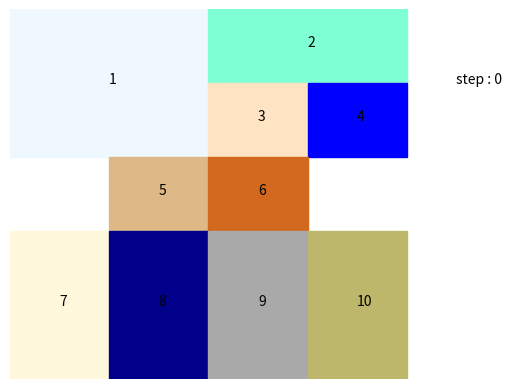

The matplotlib source for this figure:
import copy
import os
import random
import numpy as np
import matplotlib.pyplot as plt
import matplotlib.patches as patches
from matplotlib import colors


# PIECES_TYPE = {
#     "1x1": {"size": (1, 1), "value": 1}, 
#     "1x2": {"size": (1, 2), "value": 2},
#     "2x1": {"size": (2, 1), "value": 3}, 
#     "2x2": {"size": (2, 2), "value": 4}, 
# } 

PIECES_TYPE = {
    (1, 1): 1, 
    (1, 2): 2,
    (2, 1): 3, 
    (2, 2): 4, 
} 

DIRECTION = {'UP': (-1, 0), 'RIGHT': (0, 1), 'DOWN': (1, 0), 'LEFT': (0, -1)}
REDIRECTION = {'UP': 'DOWN', 'DOWN': 'UP', 'LEFT': 'RIGHT', 'RIGHT': 'LEFT'}

class Piece:
    def __init__(self, piece_size, top_left_pos, piece_id: int):
        self.size = piece_size 
        self.id = piece_id
        self.pos = [[top_left_pos[0] + i, top_left_pos[1] + j] for i in range(self.size[0]) for j in range(self.size[1])]

    def __str__(self):
        return str(self.id)


class Board:
    def __init__(self, board, exit_pos=[(4,1), (4,2)], caocao=1):
        self.original_board = board

        self.board = self.original_board
        self.board_size = self.board.shape
        
        self.pieces = self.get_pieces()
        self.pos2pid = {}

        self.update_board()
        self.pid2color = None

        # define exit and 曹操
        self.exit_pos = exit_pos
        self.caocao = caocao

    def get_pieces(self):
        # check empty pos number is 2
        self.get_empties()
        mark = copy.deepcopy(self.original_board)
        
        # find all pieces
        pieces = [
            self._get_pieces(mark, (i,j)) 
            for i in range(self.board_size[0]) for j in range(self.board_size[1]) 
            if mark[i,j] != 0
        ]
        return {piece.id: piece for piece in pieces}


    def _get_pieces(self, mark, pos):
        # type list must be this order
        for piece_size in [(2, 2), (2, 1), (1, 2), (1, 1)]:
            val = mark[pos]
            ismatch = [
                pos[0]+i < self.board_size[0] and pos[1]+j < self.board_size[1] and mark[pos] == mark[pos[0]+i,pos[1]+j]
                for i in range(piece_size[0]) for j in range(piece_size[1])
            ]
            if all(ismatch):
                count = np.sum(mark == val)
                assert count == piece_size[0] * piece_size[1], "piece size not in [2x2, 2x1, 1x2, 1x1] or piece id is not unique"
                mark[mark == val] = 0
                return Piece(piece_size,  top_left_pos=pos, piece_id=val)
        
        # should not be go here
        return None


    def get_empties(self):
        empties = [(i, j) for i in range(self.board_size[0]) for j in range(self.board_size[1]) if self.board[i, j] == 0]
        assert len(empties) == 2, "empty pos number is not 2"
        return empties

    def update_board(self):
        self.board = np.zeros(self.board_size, dtype=int)
        self.pos2pid = {}

        for piece in self.pieces.values():
            for pos in piece.pos:
                pos = tuple(pos)
                self.board[pos] = PIECES_TYPE[piece.size]
                self.pos2pid[pos] = piece.id

    def show_board(self, mode="draw", save_dir="./result/", step=0):
        if not os.path.exists(save_dir):
            os.mkdir(save_dir)
        
        if mode == "draw":
            self._draw_board(save_path = save_dir + f"step_{step}.jpg", step=step)




    def _draw_board(self, save_path=None, step=None):
        # first draw： assign a color to each piece
        if self.pid2color is None:
            color_list = list(colors.CSS4_COLORS.values())
            assert len(self.pieces) <= len(color_list), "too many pieces, setting color is not enough"
            # random.shuffle(color_list)
            self.pid2color = {name: color_list[i*3] for i, name, in enumerate(self.pieces.keys())}
        
        fig, ax = plt.subplots()
        ax.set_xlim(0, max(self.board_size))
        ax.set_ylim(0, max(self.board_size))
        for pid, piece in self.pieces.items():
            pos = piece.pos[0]
            trans_pos = (pos[1], self.board_size[0] - pos[0]- piece.size[0])
            rect = patches.Rectangle(trans_pos , piece.size[1], piece.size[0], color=self.pid2color[pid], label=pid)
            ax.text(trans_pos[0] + piece.size[1]/2, trans_pos[1] + piece.size[0]/2, s=str(pid))
            ax.add_patch(rect)
        
        # ax.xaxis.set_visible(False)
        # ax.yaxis.set_visible(False)
        ax.text(max(self.board_size)-0.5, max(self.board_size)-1, s=f"step : {step}")
        plt.axis('off')
        plt.savefig(save_path, dpi=300)
        plt.clf()
        plt.close()
        
    def encode_board(self):
        '''
        Each line of the board is encoded as an integer according the piece type 
        '''
        lines_encode = []
        for i in range(self.board_size[0]):
            line = [format(self.board[i,j], "b") if self.board[i,j] != self.caocao else "111" for j in range(self.board_size[1])]
            line = [num.zfill(3) for num in line]
            lines_encode.append(int("0b" + "".join(line), 2))
        return tuple(lines_encode)
    
    def move(self, pid, direction):
        piece = self.pieces[pid]
        for pos in piece.pos:
            pos[0] += DIRECTION[direction][0]
            pos[1] += DIRECTION[direction][1]
        self.update_board()
    
    def get_actions(self):
        empties = self.get_empties()
        actions = []

        # one move fill two empties

        # 两个空位上下相连
        if empties[0][1] == empties[1][1] and abs(empties[0][0] - empties[1][0]) == 1:
            # 空位左边是 2*1 or 2*2 的棋子，将其向右移动
            if empties[0][1] > 0 and self.pos2pid[(empties[0][0], empties[0][1]-1)] == self.pos2pid[(empties[1][0], empties[1][1]-1)]:
                actions.append((self.pos2pid[(empties[0][0], empties[0][1]-1)], "RIGHT"))
            # 空位右边是 2*1 or 2*2 的棋子，将其向左移动
            if empties[0][1] < self.board_size[1] - 1 and self.pos2pid[(empties[0][0], empties[0][1]+1)] == self.pos2pid[(empties[1][0], empties[1][1]+1)]:
                actions.append((self.pos2pid[(empties[0][0], empties[0][1]+1)], "LEFT"))
        # 两个空位左右相连
        elif empties[0][0] == empties[1][0] and abs(empties[0][1] - empties[1][1]) == 1:
            # 空位上边是 1*2 or 2*2 的棋子，将其向下移动
            if empties[0][0] > 0 and self.pos2pid[(empties[0][0]-1, empties[0][1])] == self.pos2pid[(empties[1][0]-1, empties[1][1])]:
                actions.append((self.pos2pid[(empties[0][0]-1, empties[0][1])], 'DOWN'))
            # 空位下边是 1*2 or 2*2 的棋子，将其向上移动
            if empties[0][0] < self.board_size[0] - 1 and self.pos2pid[(empties[0][0]+1, empties[0][1])] == self.pos2pid[(empties[1][0]+1, empties[1][1])]:
                actions.append((self.pos2pid[(empties[0][0]+1, empties[0][1])], 'UP'))
        
        # one move fill one empty
        for empty in empties:
            for dir in DIRECTION.values():
                x = empty[0] + dir[0]
                y = empty[1] + dir[1]
                if 0 <= x < self.board_size[0] and 0 <= y < self.board_size[1] and (x, y) in self.pos2pid.keys():
                    # up or down
                    if abs(dir[0]) == 1 and self.pieces[self.pos2pid[(x, y)]].size[1] == 1:
                        actions.append((self.pos2pid[(x, y)], "UP" if dir[0] == 1 else "DOWN"))
                    # left or right
                    if abs(dir[1]) == 1 and self.pieces[self.pos2pid[(x, y)]].size[0] == 1:
                        actions.append((self.pos2pid[(x, y)], "LEFT" if dir[1] == 1 else "RIGHT"))
        
        return actions
            
    def ispass(self):
        # return all([self.pos2pid[pos] == self.caocao for pos in self.exit_pos])
        return all([self.pos2pid.get(pos, -1) == self.caocao for pos in self.exit_pos])
        

if __name__ == "__main__":
    board = np.array([
        [1, 1, 2, 2],
        [1, 1, 3, 4],
        [0, 5, 6, 0],
        [7, 8, 9, 10],
        [7, 8, 9, 10],
    ], dtype=np.int32)
    test_board = Board(board)
    print(test_board.encode_board())
    print(test_board.get_actions())
    test_board.show_board()
